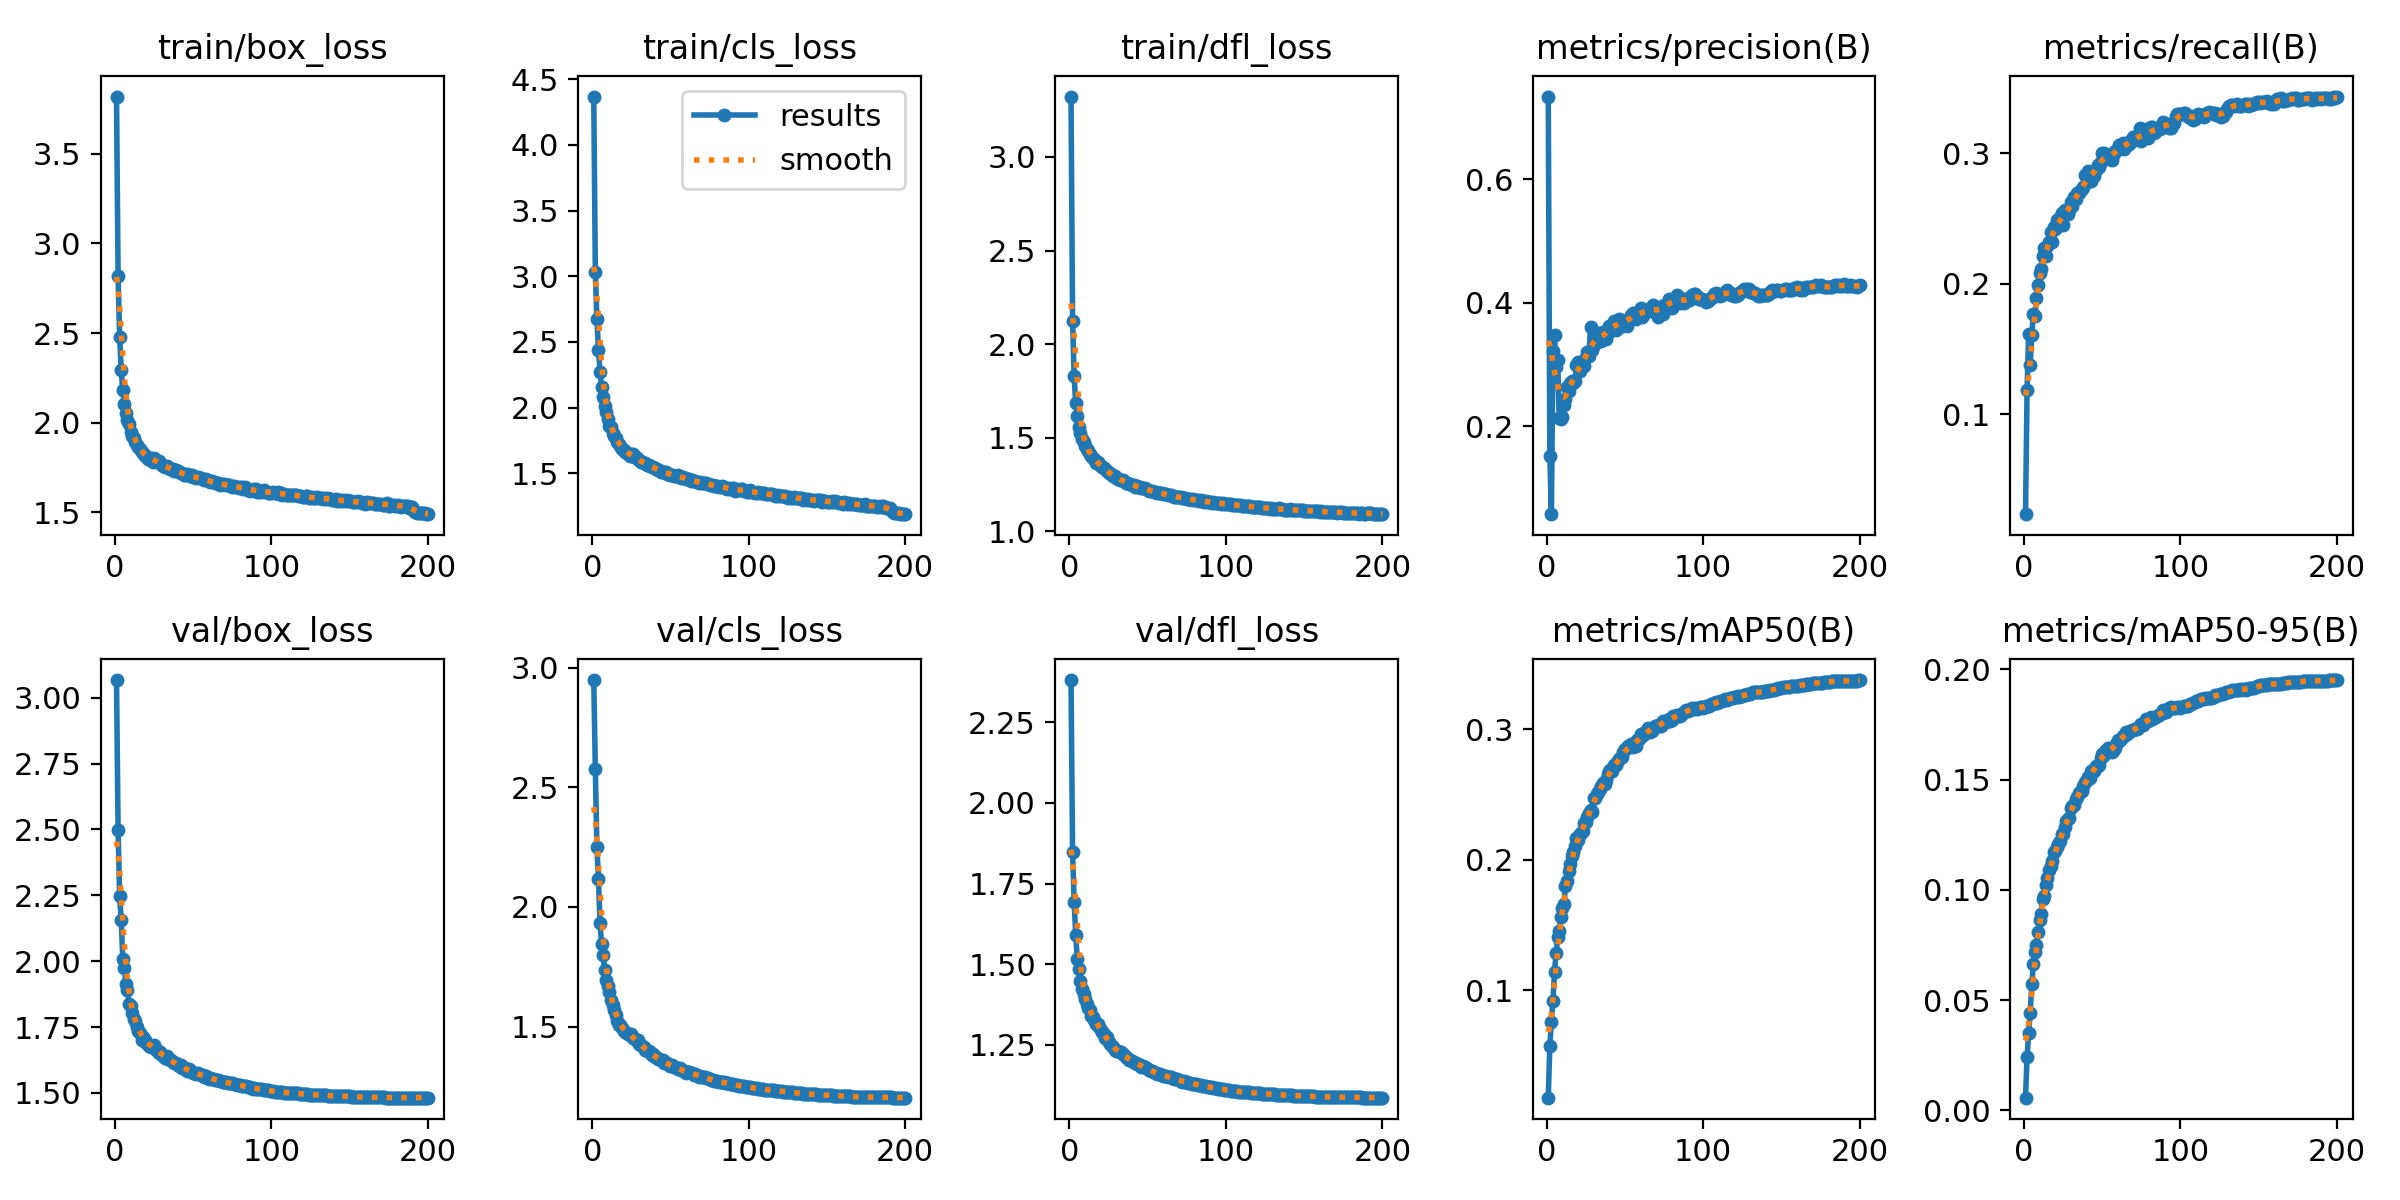

Values plotted in this chart, from the file beside it:
epoch, time, train/box_loss, train/cls_loss, train/dfl_loss, metrics/precision(B), metrics/recall(B), metrics/mAP50(B), metrics/mAP50-95(B), val/box_loss, val/cls_loss, val/dfl_loss, lr/pg0, lr/pg1, lr/pg2
1, 352.1, 3.818, 4.368, 3.323, 0.7333, 0.02347, 0.01761, 0.00579, 3.067, 2.949, 2.38, 0.003331, 0.003331, 0.003331
2, 680.7, 2.816, 3.03, 2.125, 0.1522, 0.1188, 0.05725, 0.02424, 2.499, 2.576, 1.848, 0.006632, 0.006632, 0.006632
3, 1004, 2.48, 2.675, 1.829, 0.05802, 0.1619, 0.07591, 0.03506, 2.247, 2.252, 1.693, 0.009899, 0.009899, 0.009899
4, 1324, 2.294, 2.441, 1.685, 0.3225, 0.1379, 0.09175, 0.04434, 2.158, 2.117, 1.591, 0.009851, 0.009851, 0.009851
5, 1642, 2.18, 2.271, 1.614, 0.3473, 0.1608, 0.1142, 0.05724, 2.01, 1.934, 1.517, 0.009802, 0.009802, 0.009802
6, 1959, 2.106, 2.155, 1.556, 0.2968, 0.1768, 0.1284, 0.06635, 1.975, 1.844, 1.484, 0.009753, 0.009753, 0.009753
7, 2276, 2.055, 2.08, 1.525, 0.3078, 0.1755, 0.1404, 0.07175, 1.912, 1.799, 1.448, 0.009703, 0.009703, 0.009703
8, 2595, 2.018, 2.012, 1.495, 0.2139, 0.1889, 0.1457, 0.07503, 1.89, 1.736, 1.422, 0.009654, 0.009654, 0.009654
9, 2914, 1.993, 1.967, 1.476, 0.2112, 0.1993, 0.156, 0.08076, 1.838, 1.694, 1.407, 0.009604, 0.009604, 0.009604
10, 3230, 1.95, 1.911, 1.457, 0.2152, 0.2084, 0.1628, 0.08615, 1.83, 1.671, 1.391, 0.009555, 0.009555, 0.009555
11, 3549, 1.926, 1.862, 1.439, 0.2346, 0.2116, 0.166, 0.08888, 1.803, 1.647, 1.378, 0.009505, 0.009505, 0.009505
12, 3867, 1.917, 1.85, 1.431, 0.2444, 0.2213, 0.1801, 0.09588, 1.782, 1.611, 1.366, 0.009456, 0.009456, 0.009456
13, 4184, 1.893, 1.808, 1.411, 0.2642, 0.2271, 0.1839, 0.09737, 1.773, 1.59, 1.359, 0.009406, 0.009406, 0.009406
14, 4501, 1.876, 1.785, 1.4, 0.2575, 0.2214, 0.1916, 0.1024, 1.749, 1.569, 1.341, 0.009357, 0.009357, 0.009357
15, 4819, 1.867, 1.765, 1.392, 0.2705, 0.2289, 0.1965, 0.1056, 1.734, 1.548, 1.337, 0.009307, 0.009307, 0.009307
16, 5137, 1.855, 1.741, 1.385, 0.2735, 0.2324, 0.203, 0.1089, 1.729, 1.525, 1.328, 0.009258, 0.009258, 0.009258
17, 5455, 1.838, 1.719, 1.366, 0.2704, 0.2395, 0.2058, 0.111, 1.702, 1.506, 1.316, 0.009208, 0.009208, 0.009208
18, 5774, 1.83, 1.706, 1.367, 0.2734, 0.2318, 0.2104, 0.113, 1.711, 1.506, 1.314, 0.009158, 0.009158, 0.009158
19, 6091, 1.816, 1.687, 1.359, 0.2991, 0.2432, 0.2169, 0.1172, 1.7, 1.495, 1.306, 0.009109, 0.009109, 0.009109
20, 6411, 1.816, 1.676, 1.351, 0.3043, 0.2417, 0.2152, 0.1175, 1.69, 1.482, 1.298, 0.009059, 0.009059, 0.009059
21, 6728, 1.797, 1.662, 1.343, 0.2895, 0.2489, 0.2197, 0.1194, 1.684, 1.476, 1.29, 0.00901, 0.00901, 0.00901
22, 7046, 1.8, 1.657, 1.337, 0.3018, 0.2439, 0.2205, 0.1209, 1.677, 1.474, 1.283, 0.00896, 0.00896, 0.00896
23, 7336, 1.801, 1.649, 1.332, 0.301, 0.251, 0.2222, 0.122, 1.675, 1.467, 1.272, 0.008911, 0.008911, 0.008911
24, 7623, 1.783, 1.632, 1.319, 0.2981, 0.2543, 0.2282, 0.1254, 1.68, 1.467, 1.273, 0.008861, 0.008861, 0.008861
25, 7909, 1.801, 1.646, 1.312, 0.3119, 0.245, 0.2288, 0.1255, 1.681, 1.469, 1.26, 0.008812, 0.008812, 0.008812
26, 8193, 1.793, 1.645, 1.313, 0.321, 0.2562, 0.2326, 0.1285, 1.663, 1.451, 1.252, 0.008762, 0.008762, 0.008762
27, 8478, 1.783, 1.621, 1.301, 0.3138, 0.2561, 0.2361, 0.1312, 1.662, 1.454, 1.248, 0.008713, 0.008713, 0.008713
28, 8775, 1.784, 1.622, 1.293, 0.3611, 0.2533, 0.2378, 0.132, 1.653, 1.445, 1.242, 0.008663, 0.008663, 0.008663
29, 9094, 1.774, 1.611, 1.294, 0.324, 0.2567, 0.2369, 0.1325, 1.657, 1.445, 1.235, 0.008614, 0.008614, 0.008614
30, 9412, 1.766, 1.598, 1.285, 0.3391, 0.2623, 0.2473, 0.1371, 1.644, 1.428, 1.232, 0.008564, 0.008564, 0.008564
31, 9730, 1.76, 1.589, 1.281, 0.3327, 0.26, 0.2475, 0.1379, 1.639, 1.424, 1.23, 0.008515, 0.008515, 0.008515
32, 10048, 1.752, 1.584, 1.276, 0.3464, 0.2662, 0.2502, 0.1387, 1.634, 1.418, 1.227, 0.008466, 0.008466, 0.008466
33, 10366, 1.756, 1.578, 1.274, 0.351, 0.2647, 0.2517, 0.1412, 1.64, 1.413, 1.228, 0.008416, 0.008416, 0.008416
34, 10656, 1.752, 1.576, 1.273, 0.34, 0.2699, 0.254, 0.1423, 1.628, 1.403, 1.221, 0.008367, 0.008367, 0.008367
35, 10942, 1.74, 1.563, 1.266, 0.3385, 0.2697, 0.2568, 0.1442, 1.627, 1.399, 1.22, 0.008317, 0.008317, 0.008317
36, 11248, 1.741, 1.559, 1.258, 0.3525, 0.2709, 0.2586, 0.1444, 1.624, 1.397, 1.213, 0.008268, 0.008268, 0.008268
37, 11570, 1.741, 1.559, 1.259, 0.3499, 0.2723, 0.2582, 0.1449, 1.616, 1.393, 1.209, 0.008218, 0.008218, 0.008218
38, 11890, 1.732, 1.548, 1.254, 0.341, 0.2738, 0.2608, 0.147, 1.612, 1.379, 1.203, 0.008169, 0.008169, 0.008169
39, 12212, 1.738, 1.549, 1.25, 0.3518, 0.2831, 0.2655, 0.1488, 1.612, 1.385, 1.203, 0.008119, 0.008119, 0.008119
40, 12531, 1.729, 1.537, 1.248, 0.3624, 0.2783, 0.2681, 0.15, 1.607, 1.372, 1.201, 0.00807, 0.00807, 0.00807
41, 12848, 1.723, 1.533, 1.248, 0.3585, 0.2862, 0.2692, 0.151, 1.604, 1.371, 1.197, 0.00802, 0.00802, 0.00802
42, 13166, 1.718, 1.524, 1.236, 0.3594, 0.2797, 0.2681, 0.1509, 1.606, 1.365, 1.195, 0.007971, 0.007971, 0.007971
43, 13485, 1.72, 1.525, 1.24, 0.3705, 0.2784, 0.2724, 0.1539, 1.596, 1.365, 1.191, 0.007921, 0.007921, 0.007921
44, 13802, 1.71, 1.512, 1.238, 0.3553, 0.2863, 0.2724, 0.1544, 1.596, 1.362, 1.19, 0.007872, 0.007872, 0.007872
45, 14122, 1.708, 1.512, 1.236, 0.366, 0.2829, 0.2749, 0.154, 1.594, 1.36, 1.189, 0.007822, 0.007822, 0.007822
46, 14442, 1.713, 1.512, 1.233, 0.3731, 0.2869, 0.2771, 0.1562, 1.585, 1.349, 1.183, 0.007772, 0.007772, 0.007772
47, 14761, 1.709, 1.508, 1.233, 0.3613, 0.2907, 0.2779, 0.1562, 1.591, 1.35, 1.185, 0.007723, 0.007723, 0.007723
48, 15080, 1.701, 1.498, 1.228, 0.3708, 0.2892, 0.2787, 0.1567, 1.585, 1.346, 1.181, 0.007673, 0.007673, 0.007673
49, 15398, 1.707, 1.496, 1.224, 0.371, 0.2932, 0.2824, 0.1596, 1.581, 1.341, 1.178, 0.007624, 0.007624, 0.007624
50, 15718, 1.699, 1.489, 1.221, 0.3675, 0.3002, 0.2849, 0.1618, 1.574, 1.335, 1.174, 0.007574, 0.007574, 0.007574
51, 16035, 1.699, 1.485, 1.217, 0.3618, 0.3005, 0.2853, 0.1613, 1.576, 1.339, 1.174, 0.007525, 0.007525, 0.007525
52, 16349, 1.69, 1.48, 1.217, 0.3714, 0.2977, 0.2874, 0.1628, 1.571, 1.33, 1.171, 0.007476, 0.007476, 0.007476
53, 16666, 1.697, 1.482, 1.215, 0.3753, 0.2971, 0.2873, 0.1631, 1.574, 1.331, 1.169, 0.007426, 0.007426, 0.007426
54, 16985, 1.691, 1.48, 1.212, 0.3805, 0.2972, 0.2887, 0.1642, 1.57, 1.327, 1.167, 0.007377, 0.007377, 0.007377
55, 17303, 1.693, 1.484, 1.211, 0.3826, 0.2955, 0.2868, 0.1635, 1.569, 1.325, 1.163, 0.007327, 0.007327, 0.007327
56, 17620, 1.685, 1.47, 1.206, 0.3798, 0.2946, 0.287, 0.1625, 1.569, 1.325, 1.161, 0.007278, 0.007278, 0.007278
57, 17938, 1.68, 1.467, 1.206, 0.3736, 0.2984, 0.2873, 0.1628, 1.562, 1.32, 1.16, 0.007228, 0.007228, 0.007228
58, 18255, 1.686, 1.474, 1.205, 0.3794, 0.3016, 0.2918, 0.1644, 1.564, 1.316, 1.16, 0.007178, 0.007178, 0.007178
59, 18573, 1.678, 1.464, 1.203, 0.386, 0.3019, 0.2926, 0.166, 1.56, 1.314, 1.157, 0.007129, 0.007129, 0.007129
60, 18890, 1.673, 1.455, 1.199, 0.3921, 0.3033, 0.2961, 0.1682, 1.555, 1.306, 1.155, 0.007079, 0.007079, 0.007079
... 140 more rows
